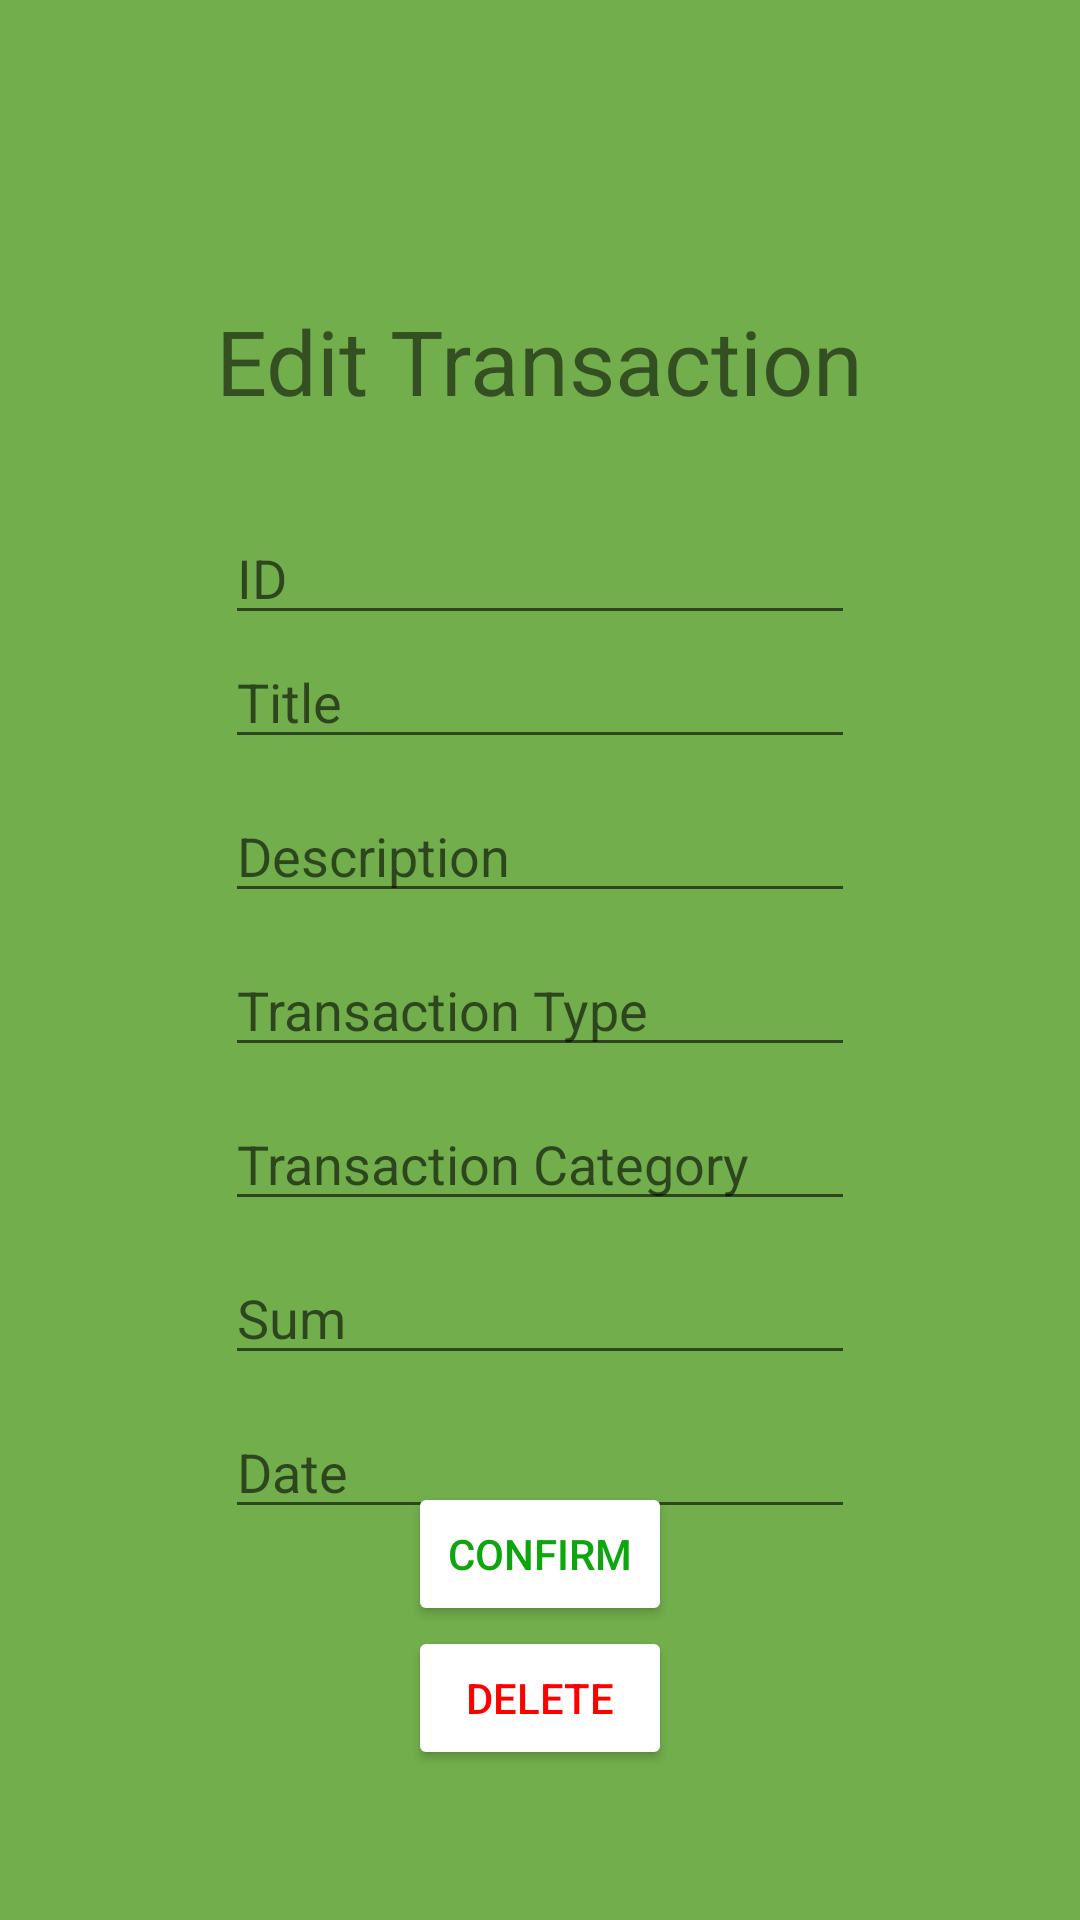

This screen was rendered from an Android layout file. Write that file and the resources it references.
<!-- AndroidManifest.xml: application theme Theme.NativeCRUD -->
<!-- res/layout/activity_edit_transaction.xml -->
<?xml version="1.0" encoding="utf-8"?>
<androidx.constraintlayout.widget.ConstraintLayout xmlns:android="http://schemas.android.com/apk/res/android"
    xmlns:app="http://schemas.android.com/apk/res-auto"
    xmlns:tools="http://schemas.android.com/tools"
    android:background="@color/background"
    android:layout_width="match_parent"
    android:layout_height="match_parent"
    tools:context=".AddTransaction">

    <TextView
        android:id="@+id/textView"
        android:layout_width="wrap_content"
        android:layout_height="wrap_content"
        android:layout_marginTop="100dp"
        android:text="Edit Transaction"
        android:textSize="30dp"
        app:layout_constraintEnd_toEndOf="parent"
        app:layout_constraintStart_toStartOf="parent"
        app:layout_constraintTop_toTopOf="parent" />

    <EditText
        android:id="@+id/editTranId"
        android:layout_width="wrap_content"
        android:layout_height="wrap_content"

        android:ems="10"
        android:hint="ID"
        android:layout_marginTop="30dp"
        app:layout_constraintEnd_toEndOf="parent"
        app:layout_constraintStart_toStartOf="parent"
        app:layout_constraintTop_toBottomOf="@+id/textView" />

    <EditText
        android:id="@+id/editTranTitle"
        android:layout_width="wrap_content"
        android:layout_height="wrap_content"
        android:ems="10"
        android:hint="Title"
        app:layout_constraintEnd_toEndOf="parent"
        app:layout_constraintStart_toStartOf="parent"
        app:layout_constraintTop_toBottomOf="@+id/editTranId" />

    <EditText
        android:id="@+id/editTranDesc"
        android:layout_width="wrap_content"
        android:layout_height="wrap_content"
        android:ems="10"
        android:hint="Description"
        android:layout_marginTop="10dp"
        app:layout_constraintEnd_toEndOf="parent"
        app:layout_constraintStart_toStartOf="parent"
        app:layout_constraintTop_toBottomOf="@+id/editTranTitle" />

    <EditText
        android:id="@+id/editTranType"
        android:layout_width="wrap_content"
        android:layout_height="wrap_content"
        android:ems="10"
        android:hint="Transaction Type"
        android:layout_marginTop="10dp"
        app:layout_constraintEnd_toEndOf="parent"
        app:layout_constraintStart_toStartOf="parent"
        app:layout_constraintTop_toBottomOf="@+id/editTranDesc" />

    <EditText
        android:id="@+id/editTranCategory"
        android:layout_width="wrap_content"
        android:layout_height="wrap_content"
        android:ems="10"
        android:hint="Transaction Category"
        android:layout_marginTop="10dp"
        app:layout_constraintEnd_toEndOf="parent"
        app:layout_constraintStart_toStartOf="parent"
        app:layout_constraintTop_toBottomOf="@+id/editTranType"/>

    <EditText
        android:id="@+id/editTranSum"
        android:layout_width="wrap_content"
        android:layout_height="wrap_content"
        android:ems="10"
        android:hint="Sum"
        android:layout_marginTop="10dp"
        app:layout_constraintEnd_toEndOf="parent"
        app:layout_constraintStart_toStartOf="parent"
        app:layout_constraintTop_toBottomOf="@+id/editTranCategory" />

    <EditText
        android:id="@+id/editTranDate"
        android:layout_width="wrap_content"
        android:layout_height="wrap_content"
        android:ems="10"
        android:hint="Date"
        android:layout_marginTop="10dp"
        app:layout_constraintEnd_toEndOf="parent"
        app:layout_constraintStart_toStartOf="parent"
        app:layout_constraintTop_toBottomOf="@+id/editTranSum" />

    <Button
        android:id="@+id/editTransaction"
        android:layout_width="wrap_content"
        android:layout_height="wrap_content"
        android:backgroundTint="@color/white"
        android:textColor="@color/green"
        android:text="Confirm"
        app:layout_constraintBottom_toTopOf="@+id/deleteTransaction"
        app:layout_constraintEnd_toEndOf="parent"
        app:layout_constraintStart_toStartOf="parent" />

    <Button
        android:id="@+id/deleteTransaction"
        android:layout_width="wrap_content"
        android:layout_height="wrap_content"
        android:backgroundTint="@color/white"
        android:text="Delete"
        android:textColor="@color/red"
        android:layout_marginBottom="50dp"
        app:layout_constraintBottom_toBottomOf="parent"
        app:layout_constraintEnd_toEndOf="parent"
        app:layout_constraintStart_toStartOf="parent" />

</androidx.constraintlayout.widget.ConstraintLayout>
<!-- resources referenced by this layout -->
<resources>
  <color name="background">#72AF4C</color>
  <color name="green">#0DA60D</color>
  <color name="red">#FF0000</color>
  <color name="white">#FFFFFFFF</color>
  <style name="Theme.NativeCRUD" parent="Theme.MaterialComponents.DayNight.DarkActionBar">
          
          <item name="colorPrimary">@color/purple_500</item>
          <item name="colorPrimaryVariant">@color/purple_700</item>
          <item name="colorOnPrimary">@color/white</item>
          
          <item name="colorSecondary">@color/teal_200</item>
          <item name="colorSecondaryVariant">@color/teal_700</item>
          <item name="colorOnSecondary">@color/black</item>
          
          <item name="android:statusBarColor">?attr/colorPrimaryVariant</item>
          
      </style>
  <color name="purple_500">#FF6200EE</color>
  <color name="purple_700">#FF3700B3</color>
  <color name="teal_200">#FF03DAC5</color>
  <color name="teal_700">#FF018786</color>
  <color name="black">#FF000000</color>
</resources>
